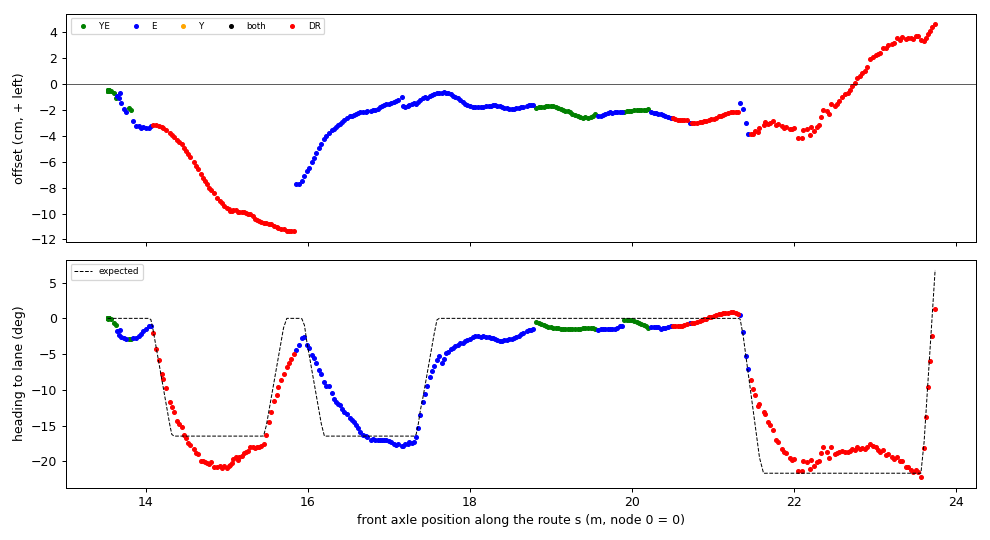

The data file committed next to this chart (first rows):
t, s, d_cm, h_deg, h_exp_deg, src, dr_m
1795131811, 13.53, -0.52, 0.04, 0.00, YE, 0.000
1795131811, 13.53, -0.52, 0.03, 0.00, YE, 0.000
1795131811, 13.53, -0.51, 0.03, 0.00, YE, 0.000
1795131811, 13.53, -0.49, 0.02, 0.00, YE, 0.000
1795131811, 13.53, -0.47, 0.03, 0.00, YE, 0.000
1795131811, 13.53, -0.50, 0.04, 0.00, YE, 0.000
1795131811, 13.53, -0.49, 0.02, 0.00, YE, 0.000
1795131811, 13.53, -0.49, 0.01, 0.00, YE, 0.000
1795131811, 13.53, -0.48, 0.04, 0.00, YE, 0.000
1795131812, 13.53, -0.49, 0.05, 0.00, YE, 0.000
1795131812, 13.53, -0.52, 0.02, 0.00, YE, 0.000
1795131812, 13.53, -0.50, 0.01, 0.00, YE, 0.000
1795131812, 13.53, -0.49, -0.08, 0.00, YE, 0.000
1795131812, 13.54, -0.54, -0.00, 0.00, YE, 0.000
1795131812, 13.55, -0.47, 0.04, 0.00, YE, 0.000
1795131812, 13.58, -0.55, -0.13, 0.00, YE, 0.000
1795131812, 13.61, -0.67, -0.60, 0.00, YE, 0.000
1795131812, 13.64, -1.10, -0.96, 0.00, YE, 0.000
1795131812, 13.68, -0.66, -1.56, 0.00, E, 0.000
1795131812, 13.64, -0.90, -1.82, 0.00, E, 0.000
1795131812, 13.66, -1.11, -2.27, 0.00, E, 0.000
1795131813, 13.7, -1.42, -2.63, 0.00, E, 0.000
1795131813, 13.73, -1.94, -2.78, 0.00, E, 0.000
1795131813, 13.76, -2.12, -2.89, 0.00, E, 0.000
1795131813, 13.79, -1.83, -2.88, 0.00, YE, 0.000
1795131813, 13.82, -2.01, -2.86, 0.00, YE, 0.000
1795131813, 13.85, -2.88, -2.79, 0.00, E, 0.000
1795131813, 13.88, -3.20, -2.69, 0.00, E, 0.000
1795131813, 13.91, -3.25, -2.45, 0.00, E, 0.000
1795131813, 13.94, -3.43, -2.14, 0.00, E, 0.000
1795131813, 13.97, -3.29, -1.76, 0.00, E, 0.000
1795131813, 14, -3.43, -1.52, 0.00, E, 0.000
1795131813, 14.04, -3.38, -1.12, 0.00, E, 0.000
1795131813, 14.06, -3.20, -1.01, -0.17, E, 0.000
1795131814, 14.09, -3.13, -2.10, -1.58, none, 0.027
1795131814, 14.13, -3.17, -4.22, -3.96, none, 0.064
1795131814, 14.16, -3.25, -5.77, -5.97, none, 0.095
1795131814, 14.2, -3.34, -7.75, -8.64, none, 0.137
1795131814, 14.22, -3.41, -8.50, -9.85, none, 0.155
1795131814, 14.26, -3.55, -9.75, -12.09, none, 0.190
1795131814, 14.3, -3.76, -11.67, -14.89, none, 0.234
1795131814, 14.32, -3.91, -12.39, -16.22, none, 0.258
1795131814, 14.35, -4.06, -13.07, -16.46, none, 0.286
1795131814, 14.39, -4.28, -14.28, -16.46, none, 0.325
1795131814, 14.41, -4.45, -14.78, -16.46, none, 0.350
1795131814, 14.45, -4.62, -15.24, -16.46, none, 0.381
1795131814, 14.47, -4.94, -16.24, -16.46, none, 0.410
1795131814, 14.5, -5.16, -16.65, -16.46, none, 0.433
1795131815, 14.53, -5.37, -17.38, -16.46, none, 0.462
1795131815, 14.55, -5.64, -17.76, -16.46, none, 0.488
1795131815, 14.59, -6.03, -18.26, -16.46, none, 0.528
1795131815, 14.62, -6.30, -18.84, -16.46, none, 0.553
1795131815, 14.64, -6.53, -19.00, -16.46, none, 0.576
1795131815, 14.68, -6.95, -19.88, -16.46, none, 0.619
1795131815, 14.71, -7.23, -20.00, -16.46, none, 0.644
1795131815, 14.73, -7.47, -20.03, -16.46, none, 0.670
1795131815, 14.76, -7.74, -20.20, -16.46, none, 0.695
1795131815, 14.79, -8.05, -20.30, -16.46, none, 0.723
1795131815, 14.81, -8.21, -20.13, -16.46, none, 0.748
1795131815, 14.85, -8.42, -20.73, -16.46, none, 0.784
... 296 more rows
